Dataset: data (GitHub, SainaPattanaik/Brain-Tumor-Classification). Classes: glioma tumor, meningioma tumor, no tumor, pituitary tumor.

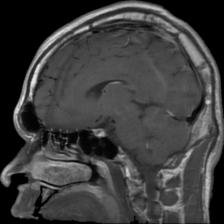
Label: pituitary tumor

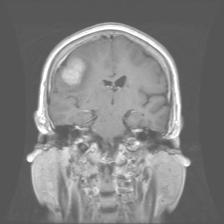
Label: meningioma tumor

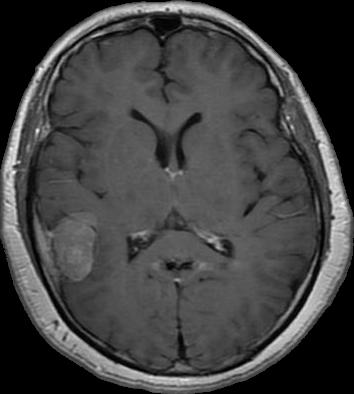
Label: meningioma tumor

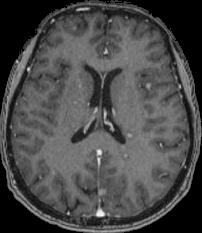
Label: no tumor

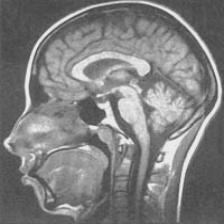
Label: no tumor

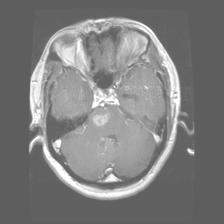
Label: glioma tumor
